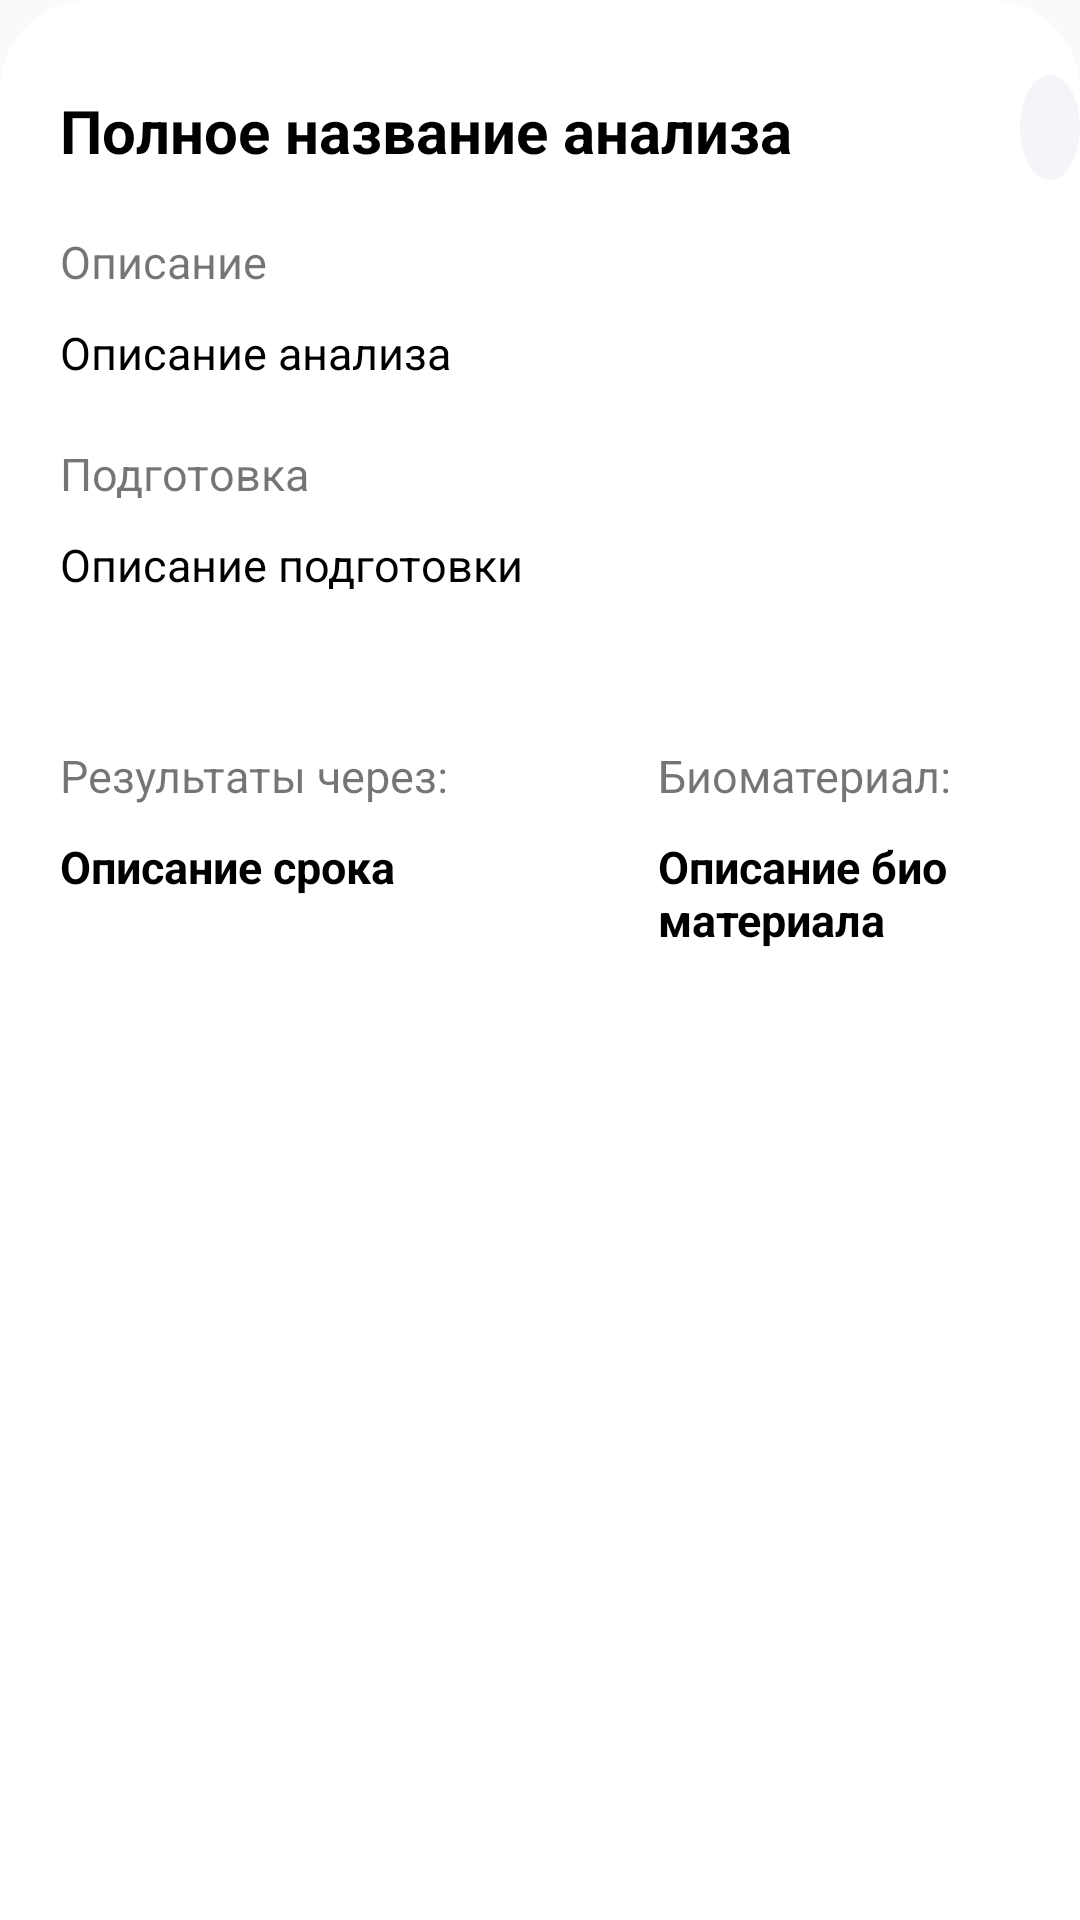

Android layout source for this screen:
<!-- AndroidManifest.xml: application theme Theme.SmartLab -->
<!-- res/layout/layout_bottom_sheet.xml -->
<?xml version="1.0" encoding="utf-8"?>
<RelativeLayout xmlns:android="http://schemas.android.com/apk/res/android"
    xmlns:app="http://schemas.android.com/apk/res-auto"
    android:layout_width="match_parent"
    android:layout_height="match_parent"
    android:background="@drawable/bottom_sheet_background">

    <TextView
        android:id="@+id/bs_name"
        android:layout_width="320dp"
        android:layout_height="wrap_content"
        android:textStyle="bold"
        android:textColor="@color/black"
        android:layout_marginTop="30dp"
        android:layout_marginLeft="20dp"
        android:textSize="20dp"
        android:text="Полное название анализа" />

    <TextView
        android:id="@+id/bs_description"
        android:layout_width="wrap_content"
        android:layout_height="wrap_content"
        android:layout_below="@+id/bs_name"
        android:layout_marginTop="20dp"
        android:layout_marginLeft="20dp"
        android:textSize="15dp"
        android:text="Описание" />

    <TextView
        android:id="@+id/bs_description_text"
        android:layout_width="355dp"
        android:layout_height="wrap_content"
        android:layout_below="@+id/bs_description"
        android:layout_marginTop="10dp"
        android:layout_marginLeft="20dp"
        android:textSize="15dp"
        android:textColor="@color/black"
        android:text="Описание анализа" />

    <TextView
        android:id="@+id/bs_preparation"
        android:layout_width="wrap_content"
        android:layout_height="wrap_content"
        android:layout_below="@+id/bs_description_text"
        android:layout_marginTop="20dp"
        android:layout_marginLeft="20dp"
        android:textSize="15dp"
        android:text="Подготовка" />

    <TextView
        android:id="@+id/bs_preparation_text"
        android:layout_width="355dp"
        android:layout_height="wrap_content"
        android:layout_below="@+id/bs_preparation"
        android:layout_marginTop="10dp"
        android:layout_marginLeft="20dp"
        android:textSize="15dp"
        android:textColor="@color/black"
        android:text="Описание подготовки" />

    <TextView
        android:id="@+id/bs_results"
        android:layout_width="wrap_content"
        android:layout_height="wrap_content"
        android:layout_below="@+id/bs_preparation_text"
        android:layout_marginTop="50dp"
        android:layout_marginLeft="20dp"
        android:textSize="15dp"
        android:text="Результаты через:" />

    <TextView
        android:id="@+id/bs_results_text"
        android:layout_width="wrap_content"
        android:layout_height="wrap_content"
        android:layout_below="@+id/bs_results"
        android:layout_marginTop="10dp"
        android:layout_marginLeft="20dp"
        android:textSize="15dp"
        android:textColor="@color/black"
        android:textStyle="bold"
        android:text="Описание срока" />

    <TextView
        android:id="@+id/bs_bio"
        android:layout_width="wrap_content"
        android:layout_height="wrap_content"
        android:layout_toRightOf="@id/bs_results"
        android:layout_below="@+id/bs_preparation_text"
        android:layout_marginTop="50dp"
        android:layout_marginLeft="70dp"
        android:textSize="15dp"
        android:text="Биоматериал:" />

    <TextView
        android:id="@+id/bs_bio_text"
        android:layout_width="wrap_content"
        android:layout_height="wrap_content"
        android:layout_below="@id/bs_bio"
        android:layout_marginLeft="70dp"
        android:layout_marginTop="10dp"
        android:layout_marginRight="40dp"
        android:layout_toRightOf="@id/bs_results"
        android:text="Описание биоматериала"
        android:textColor="@color/black"
        android:textStyle="bold"
        android:textSize="15dp" />

    <Button
        android:id="@+id/bs_add"
        android:layout_width="360dp"
        android:layout_height="wrap_content"
        android:layout_centerHorizontal="true"
        android:layout_marginTop="20dp"
        android:layout_below="@id/bs_bio_text"
        android:layout_marginBottom="20dp"
        android:textAllCaps="false"
        android:background="@drawable/button_add_item"
        android:textColor="@color/white"
        android:textSize="17dp"
        android:text="Добавить за 600 ₽" />

    <ImageButton
        android:id="@+id/btn_close"
        android:layout_width="35dp"
        android:layout_height="35dp"
        android:layout_marginTop="25dp"
        android:layout_toRightOf="@+id/bs_name"
        app:srcCompat="@drawable/close_dialog"
        android:background="@drawable/press_btn"/>
</RelativeLayout>
<!-- resources referenced by this layout -->
<resources>
  <color name="black">#FF000000</color>
  <color name="white">#FFFFFFFF</color>
  <!-- drawable bottom_sheet_background (drawable) -->
  <?xml version="1.0" encoding="utf-8"?>
  <shape xmlns:android="http://schemas.android.com/apk/res/android" android:shape="rectangle">
  <solid android:color = "@color/white" />
      <corners
          android:topLeftRadius="30dp"
          android:topRightRadius="30dp"
          />
  </shape>
  <!-- drawable press_btn (drawable) -->
  <?xml version="1.0" encoding="utf-8"?>
  <selector xmlns:android="http://schemas.android.com/apk/res/android">
      <item android:state_pressed="true" android:drawable="@drawable/btn_pressed" />
      <item android:drawable="@drawable/btn_round" />
  </selector>
  <style name="Theme.SmartLab" parent="Theme.Design.Light.NoActionBar">
          
          <item name="colorPrimary">@color/purple_500</item>
          <item name="colorPrimaryVariant">@color/purple_700</item>
          <item name="colorOnPrimary">@color/white</item>
          
          <item name="colorSecondary">@color/teal_200</item>
          <item name="colorSecondaryVariant">@color/teal_700</item>
          <item name="colorOnSecondary">@color/black</item>
          
          <item name="android:statusBarColor">?attr/colorPrimaryVariant</item>
          
      </style>
  <!-- drawable btn_pressed: png bitmap (drawable, 1413 bytes) -->
  <!-- drawable btn_round: png bitmap (drawable, 1420 bytes) -->
  <color name="purple_500">#FF6200EE</color>
  <color name="purple_700">#FF3700B3</color>
  <color name="teal_200">#FF03DAC5</color>
  <color name="teal_700">#FF018786</color>
</resources>
